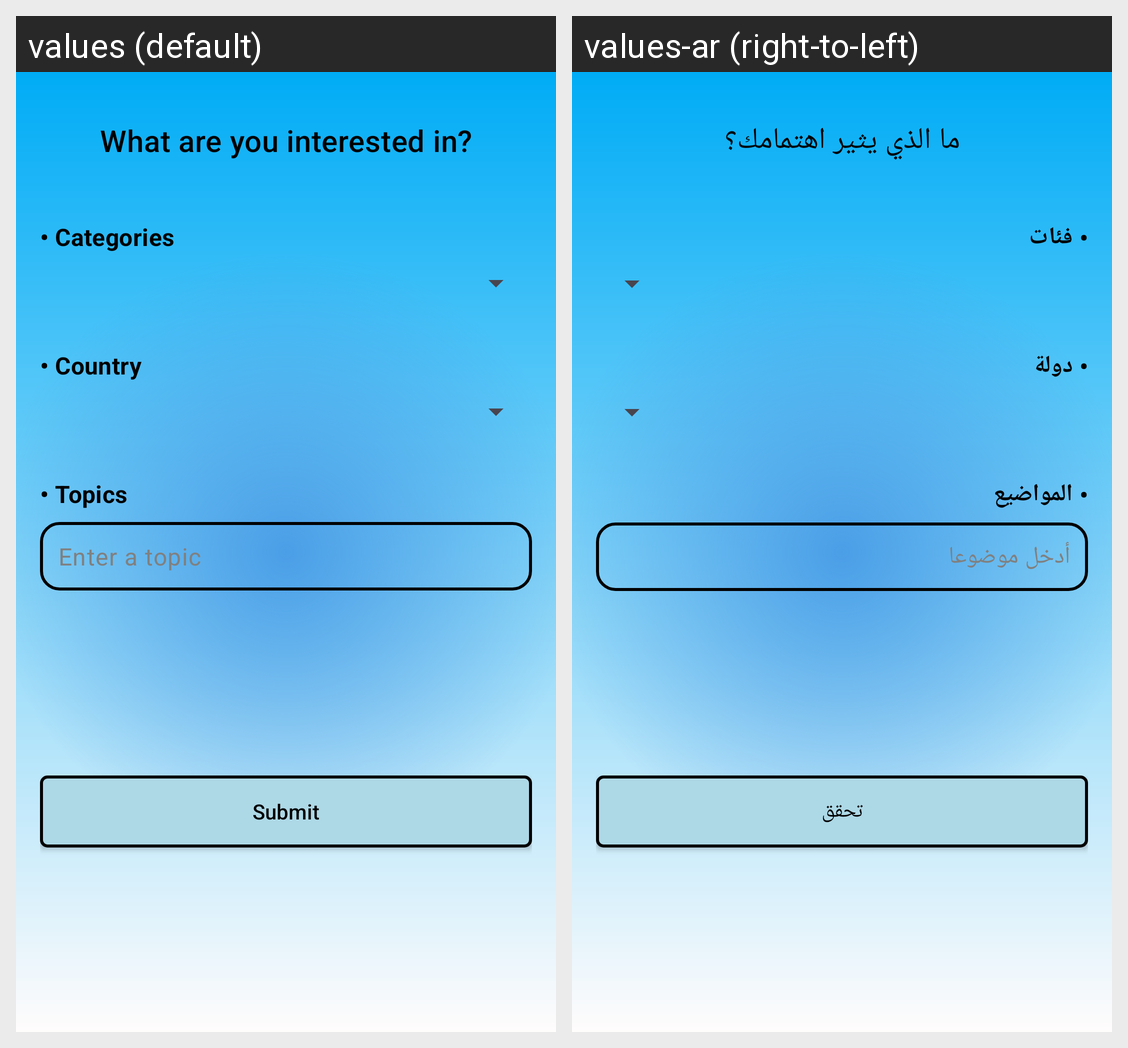

The same Android screen rendered under two of its app's locales, left to right. List the strings drawn on it with the default value and each locale's translation.
Android screen res/layout/activity_setting_api.xml rendered under 2 locales, left to right: values (default), values-ar (right-to-left). Device: Nexus 5 (rendered at 1080×1920; each locale shown at half size, 540×960, under a caption strip naming it); theme Theme.WhatNow.
Strings drawn on this screen, with the default value and each locale's value (text and hints the layout hard-codes, and strings that could not be matched under every locale, appear in the picture but are not listed):

setting_api_1
  values: What are you interested in?
  values-ar: ما الذي يثير اهتمامك؟

setting_api_2
  values: • Categories
  values-ar: • فئات

setting_api_3
  values: • Country
  values-ar: • دولة

setting_api_4
  values: • Topics
  values-ar: • المواضيع

setting_api_5
  values: Enter a topic
  values-ar: أدخل موضوعا

setting_api_6
  values: Submit
  values-ar: تحقق
